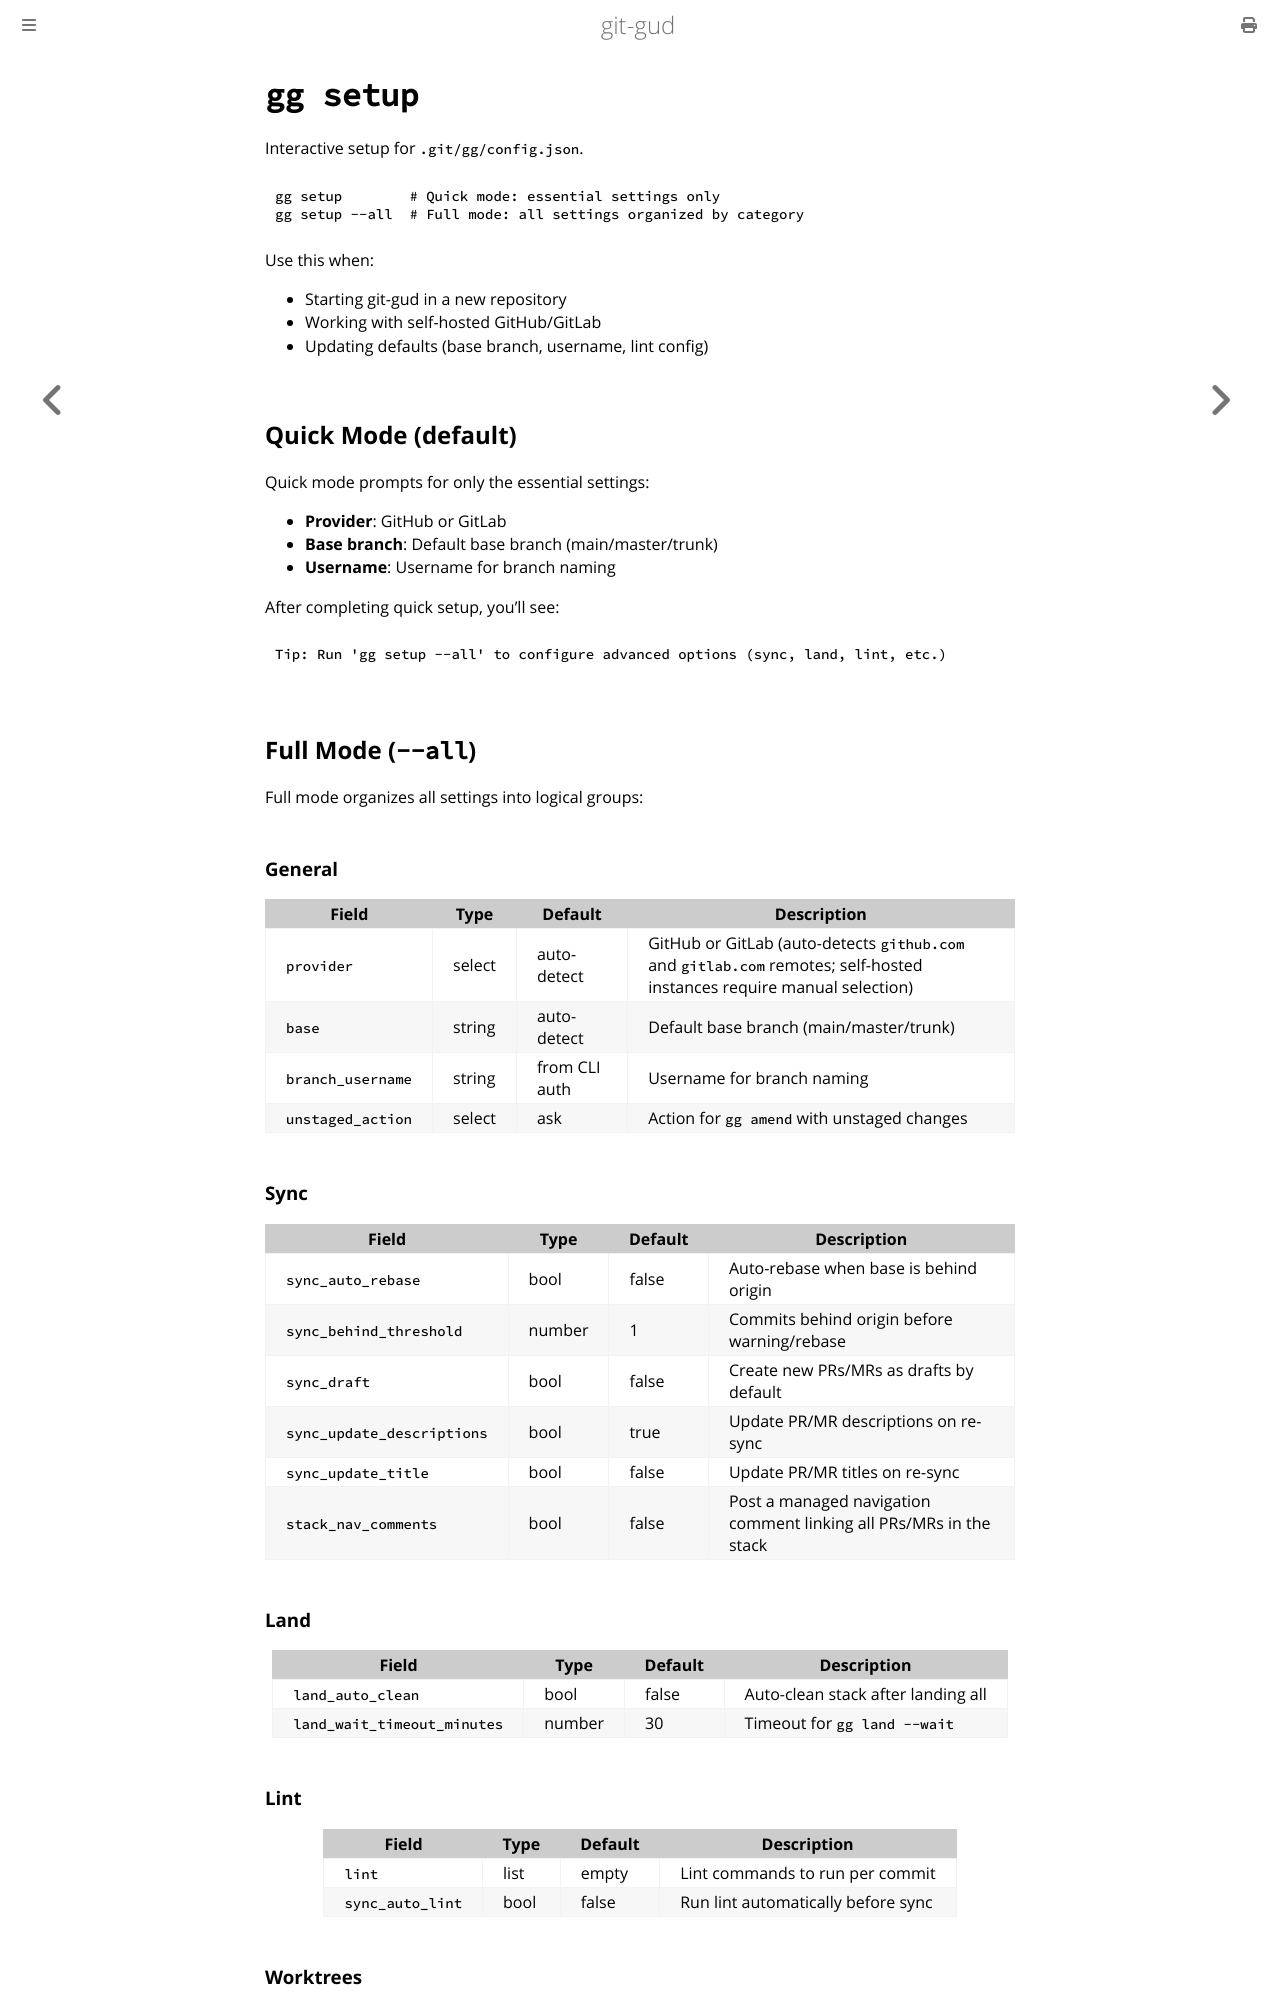

repository: mrmans0n/git-gud · page: pr-preview/pr-518/commands/setup.html · generator: mdbook

# `gg setup`

Interactive setup for `.git/gg/config.json`.

```bash
gg setup        # Quick mode: essential settings only
gg setup --all  # Full mode: all settings organized by category
```

Use this when:

- Starting git-gud in a new repository
- Working with self-hosted GitHub/GitLab
- Updating defaults (base branch, username, lint config)

## Quick Mode (default)

Quick mode prompts for only the essential settings:

- **Provider**: GitHub or GitLab
- **Base branch**: Default base branch (main/master/trunk)
- **Username**: Username for branch naming

After completing quick setup, you'll see:

```
Tip: Run 'gg setup --all' to configure advanced options (sync, land, lint, etc.)
```

## Full Mode (`--all`)

Full mode organizes all settings into logical groups:

### General

| Field | Type | Default | Description |
|-------|------|---------|-------------|
| `provider` | select | auto-detect | GitHub or GitLab (auto-detects `github.com` and `gitlab.com` remotes; self-hosted instances require manual selection) |
| `base` | string | auto-detect | Default base branch (main/master/trunk) |
| `branch_username` | string | from CLI auth | Username for branch naming |
| `unstaged_action` | select | ask | Action for `gg amend` with unstaged changes |

### Sync

| Field | Type | Default | Description |
|-------|------|---------|-------------|
| `sync_auto_rebase` | bool | false | Auto-rebase when base is behind origin |
| `sync_behind_threshold` | number | 1 | Commits behind origin before warning/rebase |
| `sync_draft` | bool | false | Create new PRs/MRs as drafts by default |
| `sync_update_descriptions` | bool | true | Update PR/MR descriptions on re-sync |
| `sync_update_title` | bool | false | Update PR/MR titles on re-sync |
| `stack_nav_comments` | bool | false | Post a managed navigation comment linking all PRs/MRs in the stack |

### Land

| Field | Type | Default | Description |
|-------|------|---------|-------------|
| `land_auto_clean` | bool | false | Auto-clean stack after landing all |
| `land_wait_timeout_minutes` | number | 30 | Timeout for `gg land --wait` |

### Lint

| Field | Type | Default | Description |
|-------|------|---------|-------------|
| `lint` | list | empty | Lint commands to run per commit |
| `sync_auto_lint` | bool | false | Run lint automatically before sync |

### Worktrees

| Field | Type | Default | Description |
|-------|------|---------|-------------|
| `worktree_base_path` | string | empty | Template for stack worktrees ({repo}, {stack}) |
